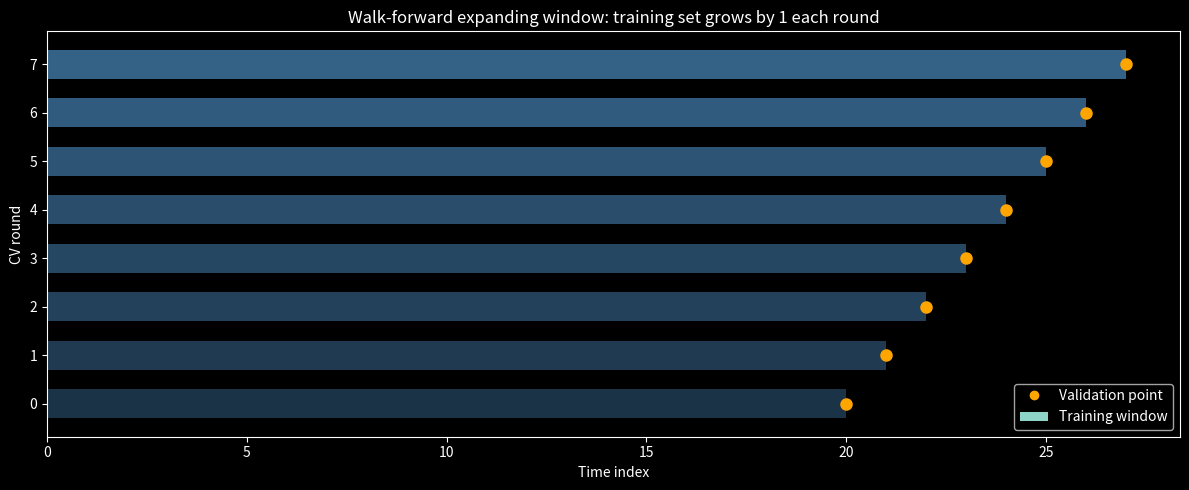

Python code for this plot: (Note: this script raises an exception after producing the figure.)
import numpy as np
import matplotlib.pyplot as plt
plt.style.use('dark_background')


y = np.array([10,12,14,13,15,17,16,18,20,19,21,23], dtype=float)

# Naive predictor: mean of last 3 observations
def predict_mean3(y_train):
    return float(y_train[-3:].mean())

n0 = 6
errors = []
print(f'Round  Train     Pred  Actual  |Error|')
print('-' * 42)
for i, t in enumerate(range(n0, len(y))):
    pred = predict_mean3(y[:t])
    actual = y[t]
    err = abs(actual - pred)
    errors.append(err)
    print(f'{i+1:<7} 1-{t:<5} {pred:>6.2f}  {actual:>6.1f}  {err:>7.2f}')
print(f'\nMAE = {np.mean(errors):.2f}  (expected 2.00)')


def walk_forward_cv(y, model_fn, n0=None, h=1, window=None):
    T = len(y)
    if n0 is None: n0 = T // 2
    errors = []
    for t in range(n0, T - h + 1):
        start = max(0, t - window) if window else 0
        y_hat = model_fn(y[start:t])
        errors.append(abs(y[t] - y_hat))
    return np.mean(errors), len(errors)

# AR(1) series for comparison
rng = np.random.default_rng(0)
ar1 = np.zeros(100)
for t in range(1, 100):
    ar1[t] = 0.7 * ar1[t-1] + rng.normal()

naive_ar = lambda y_train: float(y_train[-1]) * 0.7
mae_exp, n_exp = walk_forward_cv(ar1, naive_ar, n0=30)
mae_slide, n_slide = walk_forward_cv(ar1, naive_ar, n0=30, window=20)
print(f'Expanding window  MAE={mae_exp:.3f}  ({n_exp} folds)')
print(f'Sliding  W=20     MAE={mae_slide:.3f}  ({n_slide} folds)')


mae, n_rounds = walk_forward_cv(y, predict_mean3, n0=6)
print(f'walk-forward MAE = {mae:.3f} over {n_rounds} out-of-sample rounds')
assert n_rounds == len(y) - 6, 'walk-forward makes one prediction per out-of-sample point'
assert mae > 0, 'the errors are genuine out-of-sample (not fit on the test point)'
print('\n✅ walk-forward tests on the FUTURE, one step at a time, using only the past')

fig, ax = plt.subplots(figsize=(12, 5))
n0_vis, n_rounds = 20, 8
for i, t in enumerate(range(n0_vis, n0_vis + n_rounds)):
    ax.barh(i, t, left=0, height=0.6, color='steelblue', alpha=0.4 + i*0.05)
    ax.plot(t, i, 'o', color='orange', ms=8)
ax.set_xlabel('Time index'); ax.set_ylabel('CV round')
ax.set_title('Walk-forward expanding window: training set grows by 1 each round')
ax.plot([], [], 'o', color='orange', label='Validation point')
ax.barh([], [], color='steelblue', label='Training window')
ax.legend(); plt.tight_layout(); plt.show()


# Why walk-forward exists: to prevent LEAKAGE. A prediction at time t must depend ONLY on the
# past y[:t] — never on future values (which standard shuffled k-fold CV would expose). We prove
# the temporal integrity directly: corrupting the FUTURE of the series leaves the earlier
# predictions completely unchanged. A leaky scheme would fail this test.
y_corrupt = y.copy()
y_corrupt[8:] = 999.0                         # wreck the future
preds_orig = [predict_mean3(y[:t]) for t in range(6, 8)]
preds_corrupt = [predict_mean3(y_corrupt[:t]) for t in range(6, 8)]
print(f'early predictions: original {preds_orig}  vs future-corrupted {preds_corrupt}')
assert preds_orig == preds_corrupt, 'predictions depend only on PAST data -> no future leakage'
print('\nCorrupting future values does not change past predictions -> walk-forward has temporal integrity.')

# TODO(you): call walk_forward_cv with window=10
mae_w10 = None  # replace

assert mae_w10 is not None, 'compute mae_w10!'
print(f'Sliding W=10 MAE: {mae_w10:.3f}')
